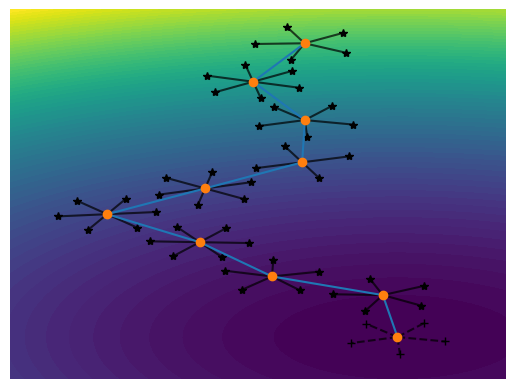

Write Python code to recreate this figure.
import numpy as np
import matplotlib.pyplot as plt
import matplotlib as mpl

nl = 10
np.random.seed(3)
delta = np.zeros((nl,2))
delta[:,0] = 1-2*(np.random.rand(nl))
delta[:,1] = (1-2*(np.random.rand(nl)<.7))*np.sqrt(1- delta[:,0]**2)
lopt = np.cumsum(delta,0)


for x in lopt:
    # numero de vecinos 3-5
    nv = int(np.random.randint(4,7))
    # angulos
    theta = np.zeros(nv)+2*np.pi/(nv)
    theta[0] = 2*np.pi*np.random.rand()
    theta = np.cumsum(theta,0)
    # puntos
    same=(x == lopt[-1]).all()
    for t in theta:
        if same:
            plt.plot([x[0],x[0]+.4*np.cos(t)],[x[1],x[1]+.4*np.sin(t)],"k--",alpha=.7)
        else:
            plt.plot([x[0],x[0]+.4*np.cos(t)],[x[1],x[1]+.4*np.sin(t)],"k-",alpha=.7)
    if same:
        plt.plot(x[0]+.4*np.cos(theta),x[1]+.4*np.sin(theta),"k+")
    else:
        plt.plot(x[0]+.4*np.cos(theta),x[1]+.4*np.sin(theta),"k*")

ns = 100
space = np.zeros((ns,2))
space[:,0] = lopt[:,0].min()-1+((lopt[:,0].max()+2-lopt[:,0].min())*np.random.rand(ns))
space[:,1] = lopt[:,1].min()-1+((lopt[:,1].max()+2-lopt[:,1].min())*np.random.rand(ns))

mask = []
for j,x in enumerate(space):
    for i in space:
        if np.linalg.norm(x-i)<1 and any(j!=i):
            mask+=[j]
            break

print(mask)

x = np.linspace(space[:,0].min(),space[:,0].max(),100)
y = np.linspace(space[:,1].min(),space[:,1].max(),100)

X,Y = np.meshgrid(x,y)

# funcion manosa
def f(x,y):
    return (x-lopt[-1,0])**2+(y-lopt[-1,1])**2

Z = f(X,Y)
plt.contourf(X,Y,Z,levels=np.linspace(0,Z.max(),70))
# muy ingenuo
for k,x in enumerate(space):
    for i in lopt:
        if np.linalg.norm(x-i)>2.5 and not(k in mask):
            plt.plot(x[0],x[1],"k*",alpha=.1)

plt.plot(lopt[:,0],lopt[:,1])
plt.plot(lopt[:,0],lopt[:,1],"o")
plt.axis("off")

plt.show()
